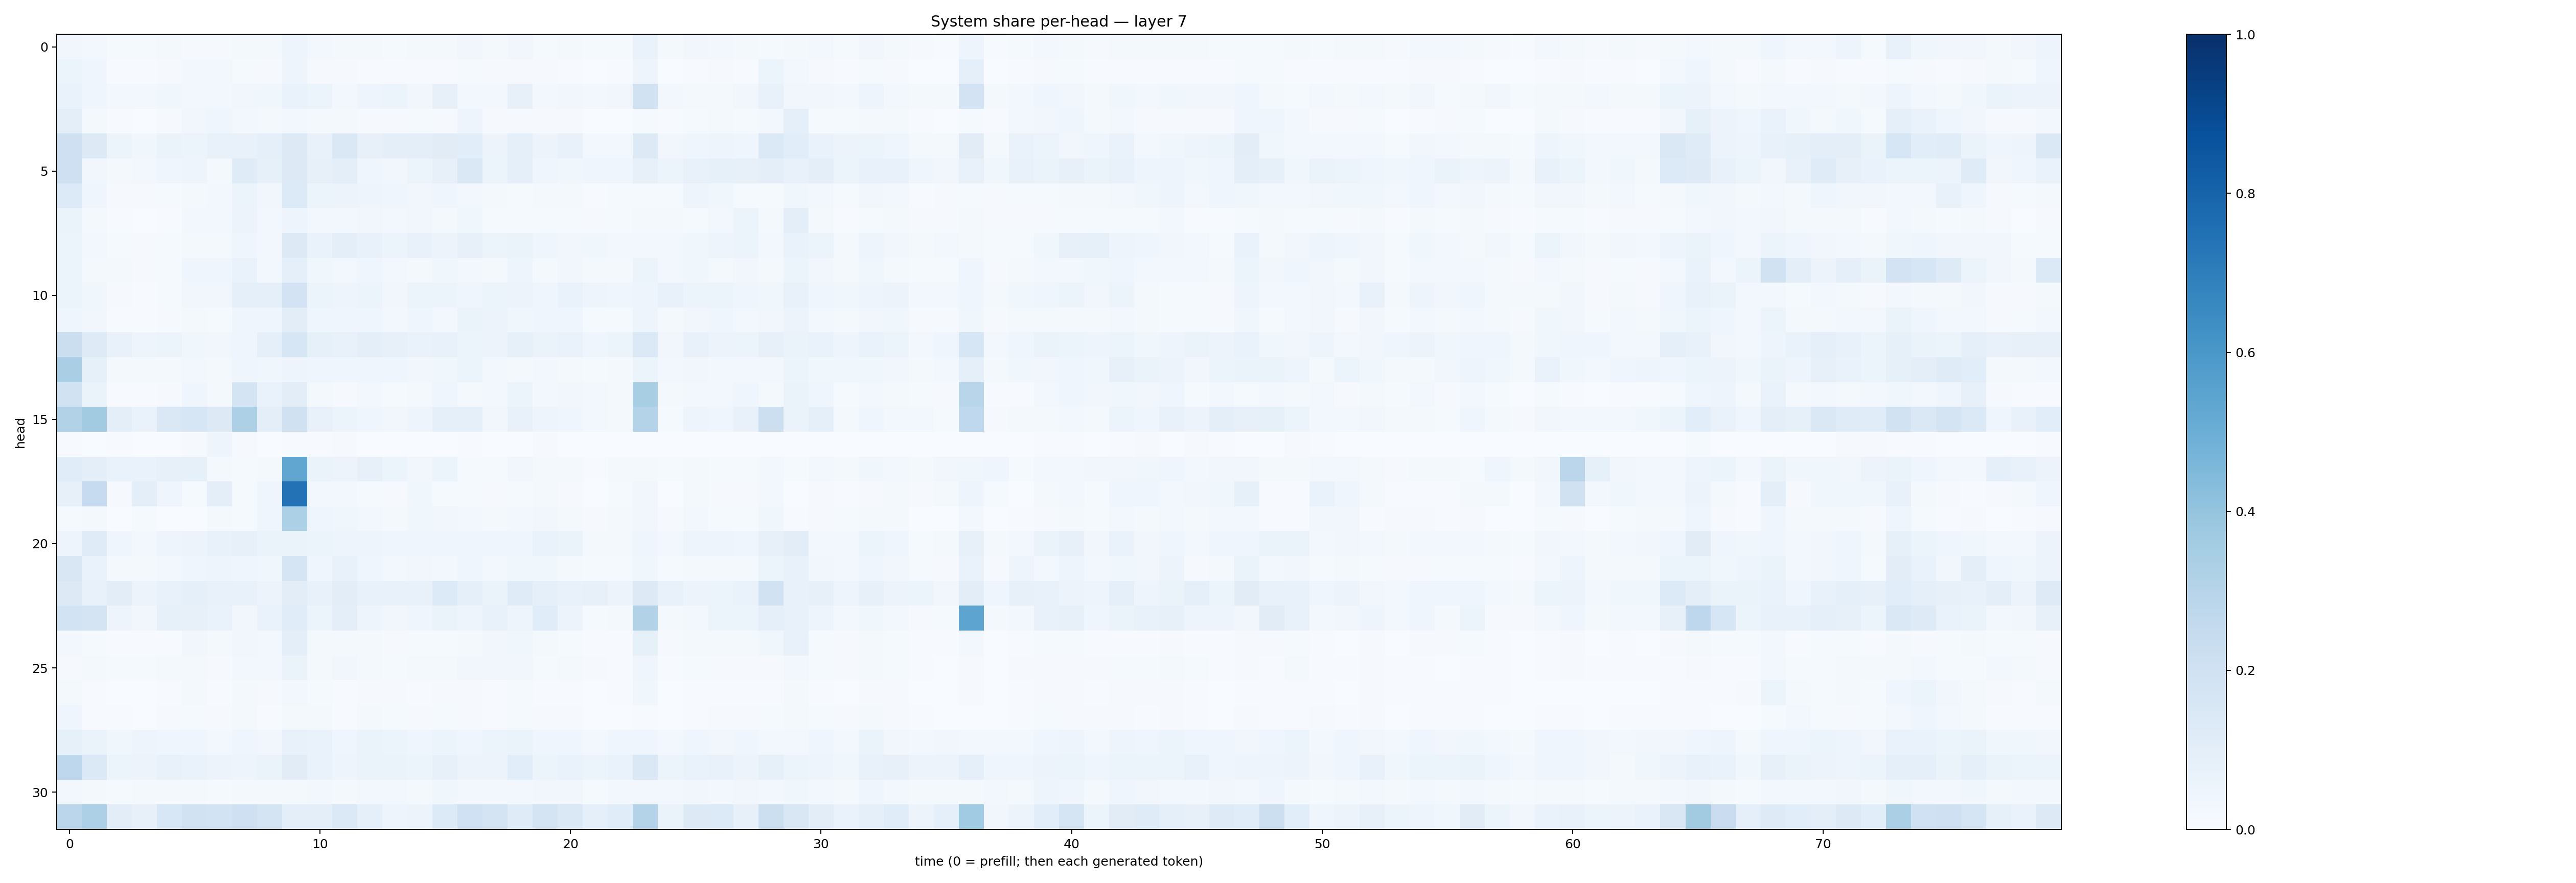

Source data for this figure (header and first rows):
0.03213929, 0.024519298, 0.014175877, 0.01443368, 0.016632317, 0.010499011, 0.010139437, 0.021578168, 0.022198694, 0.050011538, 0.027466068, 0.0207422, 0.016193984, 0.013747951, 0.01869913, 0.023171544, 0.031250898, 0.019615272, 0.03301415, 0.013379665, 0.02049788, 0.014868403, 0.01260352, 0.06650072
0.06107, 0.04461, 0.006863, 0.006024, 0.01072, 0.02684, 0.02918, 0.01406, 0.01008, 0.04815, 0.01128, 0.009646, 0.006587, 0.005083, 0.007385, 0.005615, 0.01332, 0.01106, 0.01064, 0.008169, 0.006948, 0.002986, 0.005976, 0.04742
0.06893, 0.04473, 0.02784, 0.02862, 0.03731, 0.02421, 0.02942, 0.03304, 0.03819, 0.06791, 0.05167, 0.02768, 0.04738, 0.05127, 0.03187, 0.07922, 0.0297, 0.02789, 0.07926, 0.02992, 0.03388, 0.02996, 0.03153, 0.1879
0.09869, 0.01923, 0.004736, 0.002516, 0.008109, 0.03406, 0.04336, 0.02718, 0.01596, 0.02837, 0.0162, 0.02278, 0.01132, 0.008367, 0.01394, 0.008531, 0.04704, 0.01002, 0.00983, 0.01063, 0.009135, 0.003245, 0.003846, 0.01477
0.2061, 0.1317, 0.05439, 0.03581, 0.06518, 0.06143, 0.07735, 0.07205, 0.09195, 0.1301, 0.07195, 0.147, 0.08077, 0.0942, 0.09577, 0.11, 0.1057, 0.05674, 0.08734, 0.05686, 0.07126, 0.02985, 0.02642, 0.1306
0.2044, 0.03473, 0.01661, 0.028, 0.04228, 0.04809, 0.02289, 0.1204, 0.08212, 0.1265, 0.08021, 0.09769, 0.04562, 0.03455, 0.06088, 0.07977, 0.1414, 0.05259, 0.0915, 0.04443, 0.03836, 0.04392, 0.03915, 0.08015
0.1331, 0.04032, 0.00842, 0.0111, 0.01322, 0.02255, 0.02393, 0.05351, 0.03222, 0.1336, 0.06006, 0.05474, 0.04785, 0.04385, 0.03397, 0.03924, 0.03091, 0.01712, 0.01285, 0.02219, 0.01778, 0.007129, 0.01423, 0.01303
0.06251, 0.01673, 0.006995, 0.003038, 0.006061, 0.02779, 0.03062, 0.05574, 0.02581, 0.0474, 0.03041, 0.02528, 0.03456, 0.02667, 0.03474, 0.01908, 0.03732, 0.01543, 0.01354, 0.01302, 0.01204, 0.01154, 0.01399, 0.01769
0.05175, 0.02349, 0.01388, 0.009532, 0.01322, 0.02129, 0.01985, 0.04202, 0.0299, 0.1251, 0.0671, 0.09423, 0.07342, 0.05267, 0.07539, 0.0584, 0.07868, 0.05359, 0.06391, 0.04576, 0.03155, 0.03765, 0.02885, 0.02951
0.05137, 0.01995, 0.01812, 0.01108, 0.01505, 0.04194, 0.03947, 0.06653, 0.02673, 0.08847, 0.03525, 0.02581, 0.04281, 0.02562, 0.02255, 0.03546, 0.02913, 0.02289, 0.04983, 0.02324, 0.03187, 0.02169, 0.02256, 0.06103
0.05983, 0.03804, 0.009777, 0.005366, 0.01385, 0.03302, 0.03159, 0.08681, 0.0917, 0.182, 0.05935, 0.04958, 0.05988, 0.03505, 0.05319, 0.05959, 0.04138, 0.05437, 0.055, 0.04054, 0.06668, 0.04693, 0.04127, 0.05033
0.04436, 0.03364, 0.006395, 0.007235, 0.009165, 0.01968, 0.01517, 0.04104, 0.04173, 0.103, 0.03976, 0.04302, 0.04593, 0.02498, 0.04505, 0.02585, 0.0627, 0.05675, 0.03762, 0.04039, 0.04162, 0.01525, 0.01461, 0.04694
0.2248, 0.123, 0.07104, 0.04877, 0.05094, 0.03646, 0.03278, 0.04678, 0.08882, 0.1605, 0.08319, 0.0724, 0.09391, 0.07999, 0.06669, 0.07154, 0.05109, 0.05805, 0.08411, 0.06477, 0.06671, 0.04237, 0.05109, 0.1383
0.3377, 0.08297, 0.01785, 0.02331, 0.02146, 0.02494, 0.01867, 0.04149, 0.03548, 0.04712, 0.04039, 0.04275, 0.04395, 0.04233, 0.03435, 0.03701, 0.05881, 0.02965, 0.0186, 0.02938, 0.01645, 0.01269, 0.02309, 0.05151
0.1934, 0.06323, 0.007018, 0.007721, 0.01142, 0.04592, 0.01673, 0.1786, 0.06837, 0.1053, 0.02302, 0.009059, 0.02825, 0.01301, 0.01664, 0.03953, 0.01998, 0.02861, 0.06032, 0.02727, 0.03209, 0.0274, 0.01885, 0.3425
0.3121, 0.3597, 0.09667, 0.06708, 0.1469, 0.1584, 0.1255, 0.3253, 0.09402, 0.1986, 0.07655, 0.06234, 0.04359, 0.03404, 0.04917, 0.08916, 0.09069, 0.03187, 0.07065, 0.04701, 0.04066, 0.03062, 0.01975, 0.3052
0.007587, 0.002354, 0.005144, 0.001275, 0.002746, 0.009005, 0.04955, 0.009698, 0.0009231, 0.005563, 0.00436, 0.00976, 0.003281, 0.001189, 0.002023, 0.003537, 0.005587, 0.002363, 0.002877, 0.01095, 0.003881, 0.0005335, 0.001451, 0.001974
0.1139, 0.09413, 0.06735, 0.06784, 0.08016, 0.08513, 0.02238, 0.01183, 0.01724, 0.5323, 0.06304, 0.05574, 0.08149, 0.05235, 0.03225, 0.05321, 0.01437, 0.01442, 0.03138, 0.02334, 0.01761, 0.007214, 0.0172, 0.02241
0.08102, 0.247, 0.009423, 0.09856, 0.04656, 0.0141, 0.09407, 0.01436, 0.04208, 0.7429, 0.02444, 0.02878, 0.0119, 0.009325, 0.03869, 0.01367, 0.014, 0.01138, 0.01428, 0.01614, 0.01068, 0.003383, 0.01347, 0.03239
0.01551, 0.01932, 0.0005009, 0.01555, 0.002693, 0.0004651, 0.01774, 0.01405, 0.04099, 0.3298, 0.03993, 0.03882, 0.02936, 0.0209, 0.03776, 0.03389, 0.02632, 0.01867, 0.02494, 0.03402, 0.01999, 0.01048, 0.01591, 0.03277
0.05038, 0.1183, 0.04263, 0.02437, 0.04847, 0.05608, 0.07421, 0.07933, 0.06488, 0.06502, 0.05105, 0.04713, 0.05042, 0.04452, 0.04425, 0.04672, 0.04289, 0.04435, 0.04613, 0.06841, 0.0643, 0.01748, 0.02138, 0.04151
0.1515, 0.0679, 0.01985, 0.02019, 0.02639, 0.04037, 0.04812, 0.04422, 0.03532, 0.1703, 0.04499, 0.07395, 0.04558, 0.02936, 0.032, 0.02924, 0.03934, 0.02854, 0.03886, 0.03681, 0.01994, 0.01359, 0.01538, 0.03812
0.1252, 0.07078, 0.1018, 0.05854, 0.07708, 0.08769, 0.0765, 0.07238, 0.05833, 0.1035, 0.07584, 0.1045, 0.07795, 0.07803, 0.07808, 0.1344, 0.08734, 0.066, 0.1183, 0.09113, 0.07385, 0.07929, 0.05617, 0.129
0.1844, 0.1754, 0.04817, 0.03343, 0.08498, 0.07972, 0.06762, 0.03282, 0.06667, 0.1136, 0.05331, 0.09974, 0.04964, 0.03344, 0.04102, 0.06456, 0.04839, 0.07637, 0.04806, 0.1161, 0.05644, 0.01244, 0.01815, 0.314
0.02969, 0.01227, 0.004444, 0.004021, 0.007422, 0.0328, 0.02082, 0.03395, 0.02853, 0.09758, 0.0183, 0.01881, 0.01939, 0.009044, 0.0137, 0.01267, 0.02091, 0.03277, 0.03892, 0.01602, 0.01536, 0.007443, 0.007601, 0.08559
0.008557, 0.02138, 0.012, 0.01436, 0.01975, 0.01994, 0.009238, 0.02364, 0.0277, 0.06589, 0.02049, 0.03375, 0.02148, 0.01359, 0.01983, 0.01982, 0.03265, 0.03178, 0.03463, 0.01515, 0.01717, 0.008614, 0.006135, 0.04585
0.02263, 0.00556, 0.002414, 0.003733, 0.006143, 0.0158, 0.007729, 0.02216, 0.00928, 0.02516, 0.01294, 0.00562, 0.009802, 0.007997, 0.006036, 0.008256, 0.009742, 0.00688, 0.01384, 0.00743, 0.007358, 0.002497, 0.004042, 0.03554
0.04654, 0.005868, 0.004034, 0.003321, 0.008563, 0.01185, 0.009454, 0.01696, 0.007431, 0.02016, 0.02167, 0.005678, 0.01813, 0.01477, 0.009995, 0.01557, 0.008243, 0.006571, 0.013, 0.009013, 0.008097, 0.003039, 0.002508, 0.004332
0.08299, 0.06484, 0.03671, 0.04733, 0.03936, 0.04218, 0.02886, 0.04612, 0.03256, 0.07666, 0.06917, 0.04586, 0.06391, 0.05098, 0.04656, 0.05957, 0.04251, 0.05164, 0.06338, 0.04183, 0.04681, 0.02551, 0.04131, 0.04224
0.2753, 0.1368, 0.0593, 0.05584, 0.0732, 0.06707, 0.05502, 0.04974, 0.06569, 0.1127, 0.0675, 0.04975, 0.06327, 0.06335, 0.05185, 0.07846, 0.05696, 0.05723, 0.1081, 0.06003, 0.07012, 0.05146, 0.06672, 0.1465
0.02394, 0.01984, 0.01443, 0.01914, 0.01625, 0.01818, 0.01306, 0.02058, 0.01646, 0.02322, 0.02806, 0.0174, 0.02411, 0.0285, 0.0189, 0.03746, 0.02683, 0.02661, 0.02995, 0.03437, 0.03317, 0.01497, 0.02564, 0.02808
0.2823, 0.3276, 0.104, 0.07847, 0.1541, 0.1919, 0.1842, 0.2071, 0.1761, 0.09986, 0.09493, 0.1399, 0.08895, 0.04982, 0.0571, 0.1339, 0.1999, 0.1737, 0.1196, 0.172, 0.1448, 0.08914, 0.1158, 0.308
